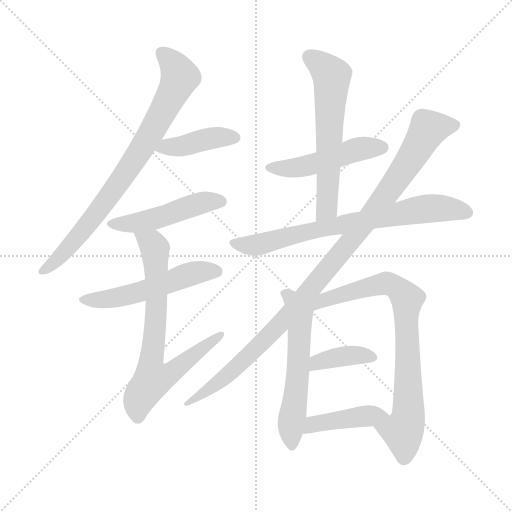
t = 0.00 s
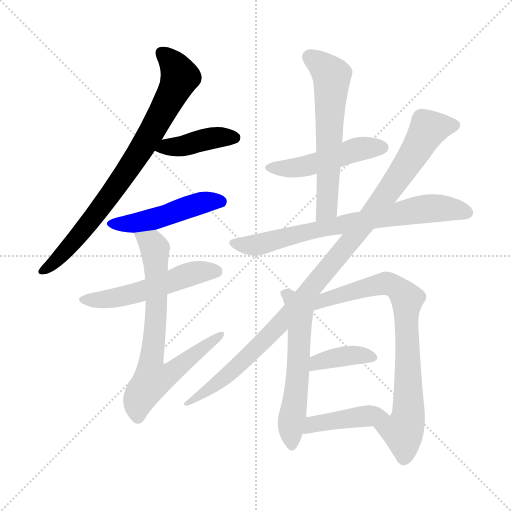
t = 1.95 s
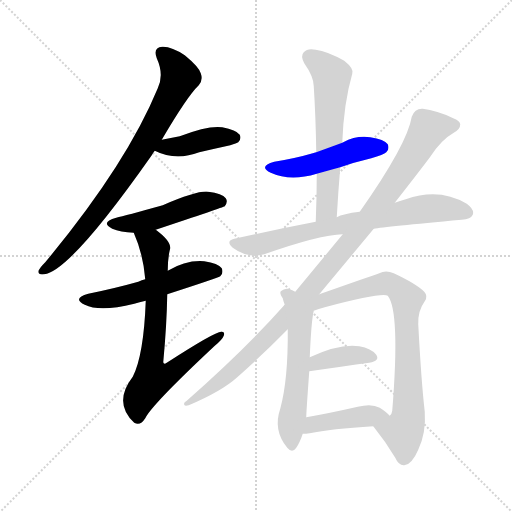
t = 3.89 s
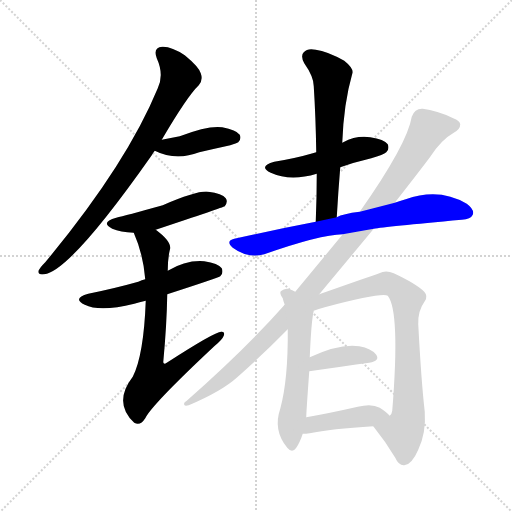
t = 5.84 s
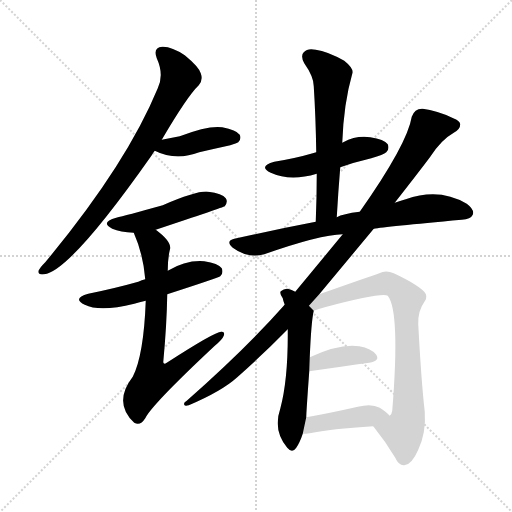
t = 7.78 s
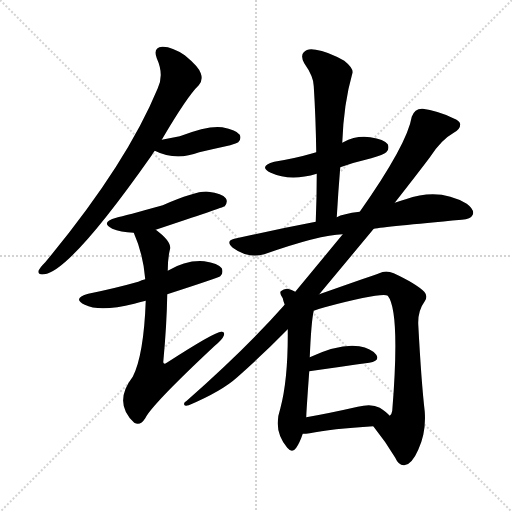
t = 9.73 s

The animated SVG that drew these frames (rendered in a browser with its animation timeline set to each time). Animation: 13 CSS @keyframes rules; one cycle of 9.73 s.

<svg version="1.1" viewBox="0 0 1024 1024" xmlns="http://www.w3.org/2000/svg">
  <g stroke="lightgray" stroke-dasharray="1,1" stroke-width="1" transform="scale(4, 4)">
    <line x1="0" y1="0" x2="256" y2="256"></line>
    <line x1="256" y1="0" x2="0" y2="256"></line>
    <line x1="128" y1="0" x2="128" y2="256"></line>
    <line x1="0" y1="128" x2="256" y2="128"></line>
  </g>
<g transform="scale(1, -1) translate(0, -900)">
   <style type="text/css">
    @keyframes keyframes0 {
      from {
       stroke: blue;
       stroke-dashoffset: 794;
       stroke-width: 128;
       }
       72% {
       animation-timing-function: step-end;
       stroke: blue;
       stroke-dashoffset: 0;
       stroke-width: 128;
       }
       to {
       stroke: black;
       stroke-width: 1024;
       }
       }
       #make-me-a-hanzi-animation-0 {
         animation: keyframes0 0.896159s both;
         animation-delay: 0.000000s;
         animation-timing-function: linear;
       }
    @keyframes keyframes1 {
      from {
       stroke: blue;
       stroke-dashoffset: 409;
       stroke-width: 128;
       }
       57% {
       animation-timing-function: step-end;
       stroke: blue;
       stroke-dashoffset: 0;
       stroke-width: 128;
       }
       to {
       stroke: black;
       stroke-width: 1024;
       }
       }
       #make-me-a-hanzi-animation-1 {
         animation: keyframes1 0.582845s both;
         animation-delay: 0.896159s;
         animation-timing-function: linear;
       }
    @keyframes keyframes2 {
      from {
       stroke: blue;
       stroke-dashoffset: 482;
       stroke-width: 128;
       }
       61% {
       animation-timing-function: step-end;
       stroke: blue;
       stroke-dashoffset: 0;
       stroke-width: 128;
       }
       to {
       stroke: black;
       stroke-width: 1024;
       }
       }
       #make-me-a-hanzi-animation-2 {
         animation: keyframes2 0.642253s both;
         animation-delay: 1.479004s;
         animation-timing-function: linear;
       }
    @keyframes keyframes3 {
      from {
       stroke: blue;
       stroke-dashoffset: 529;
       stroke-width: 128;
       }
       63% {
       animation-timing-function: step-end;
       stroke: blue;
       stroke-dashoffset: 0;
       stroke-width: 128;
       }
       to {
       stroke: black;
       stroke-width: 1024;
       }
       }
       #make-me-a-hanzi-animation-3 {
         animation: keyframes3 0.680501s both;
         animation-delay: 2.121257s;
         animation-timing-function: linear;
       }
    @keyframes keyframes4 {
      from {
       stroke: blue;
       stroke-dashoffset: 725;
       stroke-width: 128;
       }
       70% {
       animation-timing-function: step-end;
       stroke: blue;
       stroke-dashoffset: 0;
       stroke-width: 128;
       }
       to {
       stroke: black;
       stroke-width: 1024;
       }
       }
       #make-me-a-hanzi-animation-4 {
         animation: keyframes4 0.840007s both;
         animation-delay: 2.801758s;
         animation-timing-function: linear;
       }
    @keyframes keyframes5 {
      from {
       stroke: blue;
       stroke-dashoffset: 484;
       stroke-width: 128;
       }
       61% {
       animation-timing-function: step-end;
       stroke: blue;
       stroke-dashoffset: 0;
       stroke-width: 128;
       }
       to {
       stroke: black;
       stroke-width: 1024;
       }
       }
       #make-me-a-hanzi-animation-5 {
         animation: keyframes5 0.643880s both;
         animation-delay: 3.641764s;
         animation-timing-function: linear;
       }
    @keyframes keyframes6 {
      from {
       stroke: blue;
       stroke-dashoffset: 605;
       stroke-width: 128;
       }
       66% {
       animation-timing-function: step-end;
       stroke: blue;
       stroke-dashoffset: 0;
       stroke-width: 128;
       }
       to {
       stroke: black;
       stroke-width: 1024;
       }
       }
       #make-me-a-hanzi-animation-6 {
         animation: keyframes6 0.742350s both;
         animation-delay: 4.285645s;
         animation-timing-function: linear;
       }
    @keyframes keyframes7 {
      from {
       stroke: blue;
       stroke-dashoffset: 732;
       stroke-width: 128;
       }
       70% {
       animation-timing-function: step-end;
       stroke: blue;
       stroke-dashoffset: 0;
       stroke-width: 128;
       }
       to {
       stroke: black;
       stroke-width: 1024;
       }
       }
       #make-me-a-hanzi-animation-7 {
         animation: keyframes7 0.845703s both;
         animation-delay: 5.027995s;
         animation-timing-function: linear;
       }
    @keyframes keyframes8 {
      from {
       stroke: blue;
       stroke-dashoffset: 1046;
       stroke-width: 128;
       }
       77% {
       animation-timing-function: step-end;
       stroke: blue;
       stroke-dashoffset: 0;
       stroke-width: 128;
       }
       to {
       stroke: black;
       stroke-width: 1024;
       }
       }
       #make-me-a-hanzi-animation-8 {
         animation: keyframes8 1.101237s both;
         animation-delay: 5.873698s;
         animation-timing-function: linear;
       }
    @keyframes keyframes9 {
      from {
       stroke: blue;
       stroke-dashoffset: 569;
       stroke-width: 128;
       }
       65% {
       animation-timing-function: step-end;
       stroke: blue;
       stroke-dashoffset: 0;
       stroke-width: 128;
       }
       to {
       stroke: black;
       stroke-width: 1024;
       }
       }
       #make-me-a-hanzi-animation-9 {
         animation: keyframes9 0.713053s both;
         animation-delay: 6.974935s;
         animation-timing-function: linear;
       }
    @keyframes keyframes10 {
      from {
       stroke: blue;
       stroke-dashoffset: 780;
       stroke-width: 128;
       }
       72% {
       animation-timing-function: step-end;
       stroke: blue;
       stroke-dashoffset: 0;
       stroke-width: 128;
       }
       to {
       stroke: black;
       stroke-width: 1024;
       }
       }
       #make-me-a-hanzi-animation-10 {
         animation: keyframes10 0.884766s both;
         animation-delay: 7.687988s;
         animation-timing-function: linear;
       }
    @keyframes keyframes11 {
      from {
       stroke: blue;
       stroke-dashoffset: 381;
       stroke-width: 128;
       }
       55% {
       animation-timing-function: step-end;
       stroke: blue;
       stroke-dashoffset: 0;
       stroke-width: 128;
       }
       to {
       stroke: black;
       stroke-width: 1024;
       }
       }
       #make-me-a-hanzi-animation-11 {
         animation: keyframes11 0.560059s both;
         animation-delay: 8.572754s;
         animation-timing-function: linear;
       }
    @keyframes keyframes12 {
      from {
       stroke: blue;
       stroke-dashoffset: 423;
       stroke-width: 128;
       }
       58% {
       animation-timing-function: step-end;
       stroke: blue;
       stroke-dashoffset: 0;
       stroke-width: 128;
       }
       to {
       stroke: black;
       stroke-width: 1024;
       }
       }
       #make-me-a-hanzi-animation-12 {
         animation: keyframes12 0.594238s both;
         animation-delay: 9.132812s;
         animation-timing-function: linear;
       }
</style>
<path d="M 323.5 620.5 Q 374.5 707.5 397.5 729.5 Q 406.5 739.5 401.5 753.5 Q 397.5 766.5 369.5 789.5 Q 342.5 807.5 324.5 806.5 Q 305.5 805.5 313.5 783.5 Q 328.5 750.5 315.5 723.5 Q 252.5 570.5 90.5 375.5 Q 80.5 365.5 77.5 359.5 Q 74.5 349.5 88.5 351.5 Q 140.5 357.5 303.5 589.5 Q 306.5 595.5 309.5 598.5 L 323.5 620.5 Z" fill="lightgray"></path> 
<path d="M 309.5 598.5 Q 351.5 577.5 398.5 595.5 Q 428.5 602.5 460.5 609.5 Q 473.5 613.5 476.5 615.5 Q 483.5 622.5 479.5 630.5 Q 472.5 640.5 444.5 645.5 Q 416.5 649.5 359.5 627.5 Q 341.5 624.5 323.5 620.5 C 294.5 614.5 282.5 611.5 309.5 598.5 Z" fill="lightgray"></path> 
<path d="M 311.5 440.5 Q 446.5 485.5 449.5 487.5 Q 456.5 496.5 451.5 503.5 Q 444.5 513.5 416.5 516.5 Q 395.5 519.5 325.5 489.5 Q 249.5 468.5 232.5 464.5 Q 199.5 455.5 224.5 442.5 Q 240.5 435.5 267.5 434.5 L 311.5 440.5 Z" fill="lightgray"></path> 
<path d="M 334.5 311.5 Q 439.5 345.5 440.5 347.5 Q 447.5 354.5 443.5 363.5 Q 436.5 373.5 408.5 377.5 Q 372.5 380.5 335.5 358.5 L 290.5 341.5 Q 283.5 340.5 276.5 336.5 Q 230.5 323.5 176.5 312.5 Q 143.5 303.5 169.5 290.5 Q 199.5 275.5 268.5 292.5 Q 278.5 295.5 291.5 298.5 L 334.5 311.5 Z" fill="lightgray"></path> 
<path d="M 291.5 298.5 Q 287.5 189.5 265.5 146.5 Q 225.5 94.5 268.5 54.5 Q 280.5 47.5 290.5 63.5 Q 303.5 90.5 428.5 207.5 Q 444.5 220.5 447.5 228.5 Q 450.5 237.5 442.5 236.5 Q 429.5 236.5 333.5 174.5 Q 327.5 170.5 326.5 175.5 Q 333.5 250.5 334.5 311.5 L 335.5 358.5 Q 335.5 382.5 339.5 399.5 Q 345.5 415.5 311.5 440.5 C 288.5 459.5 256.5 462.5 267.5 434.5 Q 286.5 391.5 290.5 341.5 L 291.5 298.5 Z" fill="lightgray"></path> 
<path d="M 680.5 565.5 Q 708.5 575.5 742.5 583.5 Q 767.5 590.5 772.5 595.5 Q 779.5 602.5 775.5 611.5 Q 768.5 621.5 740.5 625.5 Q 712.5 629.5 686.5 615.5 Q 685.5 615.5 684.5 614.5 L 632.5 595.5 Q 628.5 594.5 625.5 593.5 Q 591.5 583.5 548.5 576.5 Q 515.5 567.5 541.5 554.5 Q 580.5 536.5 633.5 552.5 L 680.5 565.5 Z" fill="lightgray"></path> 
<path d="M 673.5 465.5 Q 676.5 517.5 680.5 565.5 L 684.5 614.5 Q 687.5 693.5 704.5 752.5 Q 708.5 762.5 688.5 778.5 Q 654.5 797.5 631.5 800.5 Q 615.5 804.5 607.5 795.5 Q 600.5 788.5 608.5 773.5 Q 627.5 746.5 627.5 727.5 Q 631.5 664.5 632.5 595.5 L 633.5 552.5 Q 633.5 506.5 631.5 456.5 C 630.5 426.5 671.5 435.5 673.5 465.5 Z" fill="lightgray"></path> 
<path d="M 747.5 442.5 Q 769.5 446.5 923.5 460.5 Q 941.5 461.5 945.5 470.5 Q 949.5 480.5 933.5 492.5 Q 878.5 525.5 811.5 501.5 Q 799.5 498.5 789.5 494.5 L 719.5 476.5 Q 685.5 472.5 673.5 465.5 L 631.5 456.5 Q 553.5 441.5 468.5 422.5 Q 450.5 418.5 465.5 404.5 Q 495.5 382.5 528.5 391.5 Q 639.5 430.5 685.5 431.5 L 747.5 442.5 Z" fill="lightgray"></path> 
<path d="M 638.5 311.5 Q 698.5 383.5 747.5 442.5 L 789.5 494.5 Q 843.5 563.5 860.5 586.5 Q 882.5 620.5 907.5 634.5 Q 920.5 641.5 920.5 651.5 Q 919.5 658.5 906.5 663.5 Q 873.5 679.5 845.5 682.5 Q 829.5 683.5 823.5 666.5 Q 814.5 611.5 719.5 476.5 L 685.5 431.5 Q 643.5 380.5 590.5 316.5 L 569.5 290.5 Q 568.5 290.5 567.5 288.5 Q 489.5 200.5 373.5 98.5 Q 366.5 94.5 368.5 90.5 Q 369.5 87.5 377.5 89.5 Q 443.5 117.5 474.5 145.5 Q 525.5 190.5 575.5 241.5 L 638.5 311.5 Z" fill="lightgray"></path> 
<path d="M 590.5 316.5 Q 583.5 320.5 575.5 322.5 Q 568.5 323.5 561.5 317.5 Q 558.5 313.5 565.5 303.5 Q 566.5 297.5 569.5 290.5 L 575.5 241.5 Q 576.5 141.5 560.5 82.5 Q 545.5 39.5 574.5 4.5 Q 584.5 -7.5 592.5 4.5 Q 599.5 14.5 605.5 32.5 L 612.5 65.5 Q 612.5 74.5 618.5 157.5 L 619.5 185.5 Q 622.5 257.5 627.5 278.5 L 590.5 316.5 Z" fill="lightgray"></path> 
<path d="M 746.5 47.5 Q 771.5 16.5 790.5 -15.5 Q 797.5 -31.5 808.5 -30.5 Q 823.5 -29.5 836.5 0.5 Q 852.5 34.5 849.5 76.5 Q 842.5 137.5 836.5 251.5 Q 835.5 278.5 849.5 297.5 Q 856.5 307.5 848.5 316.5 Q 832.5 332.5 787.5 353.5 Q 771.5 360.5 758.5 353.5 Q 749.5 350.5 638.5 311.5 C 597.5 297.5 599.5 268.5 627.5 278.5 Q 636.5 282.5 649.5 285.5 Q 763.5 315.5 775.5 308.5 Q 800.5 277.5 784.5 78.5 Q 783.5 71.5 779.5 68.5 C 769.5 40.5 728.5 70.5 746.5 47.5 Z" fill="lightgray"></path> 
<path d="M 618.5 157.5 Q 688.5 167.5 738.5 174.5 Q 760.5 178.5 752.5 190.5 Q 742.5 203.5 718.5 207.5 Q 679.5 213.5 619.5 185.5 C 592.5 172.5 588.5 153.5 618.5 157.5 Z" fill="lightgray"></path> 
<path d="M 605.5 32.5 Q 611.5 32.5 619.5 33.5 Q 661.5 42.5 746.5 47.5 C 776.5 49.5 797.5 50.5 779.5 68.5 Q 773.5 75.5 759.5 84.5 Q 743.5 93.5 715.5 86.5 Q 658.5 73.5 612.5 65.5 C 582.5 60.5 575.5 31.5 605.5 32.5 Z" fill="lightgray"></path> 
      <clipPath id="make-me-a-hanzi-clip-0">
      <path d="M 323.5 620.5 Q 374.5 707.5 397.5 729.5 Q 406.5 739.5 401.5 753.5 Q 397.5 766.5 369.5 789.5 Q 342.5 807.5 324.5 806.5 Q 305.5 805.5 313.5 783.5 Q 328.5 750.5 315.5 723.5 Q 252.5 570.5 90.5 375.5 Q 80.5 365.5 77.5 359.5 Q 74.5 349.5 88.5 351.5 Q 140.5 357.5 303.5 589.5 Q 306.5 595.5 309.5 598.5 L 323.5 620.5 Z" fill="lightgray"></path>
      </clipPath>
      <path clip-path="url(#make-me-a-hanzi-clip-0)" d="M 323.5 792.5 L 348.5 769.5 L 360.5 746.5 L 317.5 660.5 L 277.5 591.5 L 198.5 479.5 L 129.5 396.5 L 85.5 359.5 " fill="none" id="make-me-a-hanzi-animation-0" stroke-dasharray="666 1332" stroke-linecap="round"></path>

      <clipPath id="make-me-a-hanzi-clip-1">
      <path d="M 309.5 598.5 Q 351.5 577.5 398.5 595.5 Q 428.5 602.5 460.5 609.5 Q 473.5 613.5 476.5 615.5 Q 483.5 622.5 479.5 630.5 Q 472.5 640.5 444.5 645.5 Q 416.5 649.5 359.5 627.5 Q 341.5 624.5 323.5 620.5 C 294.5 614.5 282.5 611.5 309.5 598.5 Z" fill="lightgray"></path>
      </clipPath>
      <path clip-path="url(#make-me-a-hanzi-clip-1)" d="M 318.5 600.5 L 429.5 624.5 L 468.5 624.5 " fill="none" id="make-me-a-hanzi-animation-1" stroke-dasharray="281 562" stroke-linecap="round"></path>

      <clipPath id="make-me-a-hanzi-clip-2">
      <path d="M 311.5 440.5 Q 446.5 485.5 449.5 487.5 Q 456.5 496.5 451.5 503.5 Q 444.5 513.5 416.5 516.5 Q 395.5 519.5 325.5 489.5 Q 249.5 468.5 232.5 464.5 Q 199.5 455.5 224.5 442.5 Q 240.5 435.5 267.5 434.5 L 311.5 440.5 Z" fill="lightgray"></path>
      </clipPath>
      <path clip-path="url(#make-me-a-hanzi-clip-2)" d="M 226.5 454.5 L 246.5 451.5 L 318.5 463.5 L 405.5 495.5 L 445.5 494.5 " fill="none" id="make-me-a-hanzi-animation-2" stroke-dasharray="354 708" stroke-linecap="round"></path>

      <clipPath id="make-me-a-hanzi-clip-3">
      <path d="M 334.5 311.5 Q 439.5 345.5 440.5 347.5 Q 447.5 354.5 443.5 363.5 Q 436.5 373.5 408.5 377.5 Q 372.5 380.5 335.5 358.5 L 290.5 341.5 Q 283.5 340.5 276.5 336.5 Q 230.5 323.5 176.5 312.5 Q 143.5 303.5 169.5 290.5 Q 199.5 275.5 268.5 292.5 Q 278.5 295.5 291.5 298.5 L 334.5 311.5 Z" fill="lightgray"></path>
      </clipPath>
      <path clip-path="url(#make-me-a-hanzi-clip-3)" d="M 170.5 302.5 L 197.5 299.5 L 254.5 308.5 L 342.5 334.5 L 378.5 351.5 L 413.5 358.5 L 434.5 355.5 " fill="none" id="make-me-a-hanzi-animation-3" stroke-dasharray="401 802" stroke-linecap="round"></path>

      <clipPath id="make-me-a-hanzi-clip-4">
      <path d="M 291.5 298.5 Q 287.5 189.5 265.5 146.5 Q 225.5 94.5 268.5 54.5 Q 280.5 47.5 290.5 63.5 Q 303.5 90.5 428.5 207.5 Q 444.5 220.5 447.5 228.5 Q 450.5 237.5 442.5 236.5 Q 429.5 236.5 333.5 174.5 Q 327.5 170.5 326.5 175.5 Q 333.5 250.5 334.5 311.5 L 335.5 358.5 Q 335.5 382.5 339.5 399.5 Q 345.5 415.5 311.5 440.5 C 288.5 459.5 256.5 462.5 267.5 434.5 Q 286.5 391.5 290.5 341.5 L 291.5 298.5 Z" fill="lightgray"></path>
      </clipPath>
      <path clip-path="url(#make-me-a-hanzi-clip-4)" d="M 275.5 429.5 L 304.5 412.5 L 310.5 398.5 L 312.5 277.5 L 301.5 179.5 L 306.5 142.5 L 340.5 152.5 L 441.5 230.5 " fill="none" id="make-me-a-hanzi-animation-4" stroke-dasharray="597 1194" stroke-linecap="round"></path>

      <clipPath id="make-me-a-hanzi-clip-5">
      <path d="M 680.5 565.5 Q 708.5 575.5 742.5 583.5 Q 767.5 590.5 772.5 595.5 Q 779.5 602.5 775.5 611.5 Q 768.5 621.5 740.5 625.5 Q 712.5 629.5 686.5 615.5 Q 685.5 615.5 684.5 614.5 L 632.5 595.5 Q 628.5 594.5 625.5 593.5 Q 591.5 583.5 548.5 576.5 Q 515.5 567.5 541.5 554.5 Q 580.5 536.5 633.5 552.5 L 680.5 565.5 Z" fill="lightgray"></path>
      </clipPath>
      <path clip-path="url(#make-me-a-hanzi-clip-5)" d="M 542.5 566.5 L 605.5 566.5 L 716.5 601.5 L 764.5 605.5 " fill="none" id="make-me-a-hanzi-animation-5" stroke-dasharray="356 712" stroke-linecap="round"></path>

      <clipPath id="make-me-a-hanzi-clip-6">
      <path d="M 673.5 465.5 Q 676.5 517.5 680.5 565.5 L 684.5 614.5 Q 687.5 693.5 704.5 752.5 Q 708.5 762.5 688.5 778.5 Q 654.5 797.5 631.5 800.5 Q 615.5 804.5 607.5 795.5 Q 600.5 788.5 608.5 773.5 Q 627.5 746.5 627.5 727.5 Q 631.5 664.5 632.5 595.5 L 633.5 552.5 Q 633.5 506.5 631.5 456.5 C 630.5 426.5 671.5 435.5 673.5 465.5 Z" fill="lightgray"></path>
      </clipPath>
      <path clip-path="url(#make-me-a-hanzi-clip-6)" d="M 619.5 786.5 L 663.5 748.5 L 654.5 488.5 L 637.5 463.5 " fill="none" id="make-me-a-hanzi-animation-6" stroke-dasharray="477 954" stroke-linecap="round"></path>

      <clipPath id="make-me-a-hanzi-clip-7">
      <path d="M 747.5 442.5 Q 769.5 446.5 923.5 460.5 Q 941.5 461.5 945.5 470.5 Q 949.5 480.5 933.5 492.5 Q 878.5 525.5 811.5 501.5 Q 799.5 498.5 789.5 494.5 L 719.5 476.5 Q 685.5 472.5 673.5 465.5 L 631.5 456.5 Q 553.5 441.5 468.5 422.5 Q 450.5 418.5 465.5 404.5 Q 495.5 382.5 528.5 391.5 Q 639.5 430.5 685.5 431.5 L 747.5 442.5 Z" fill="lightgray"></path>
      </clipPath>
      <path clip-path="url(#make-me-a-hanzi-clip-7)" d="M 467.5 413.5 L 518.5 410.5 L 598.5 433.5 L 854.5 483.5 L 891.5 483.5 L 934.5 474.5 " fill="none" id="make-me-a-hanzi-animation-7" stroke-dasharray="604 1208" stroke-linecap="round"></path>

      <clipPath id="make-me-a-hanzi-clip-8">
      <path d="M 638.5 311.5 Q 698.5 383.5 747.5 442.5 L 789.5 494.5 Q 843.5 563.5 860.5 586.5 Q 882.5 620.5 907.5 634.5 Q 920.5 641.5 920.5 651.5 Q 919.5 658.5 906.5 663.5 Q 873.5 679.5 845.5 682.5 Q 829.5 683.5 823.5 666.5 Q 814.5 611.5 719.5 476.5 L 685.5 431.5 Q 643.5 380.5 590.5 316.5 L 569.5 290.5 Q 568.5 290.5 567.5 288.5 Q 489.5 200.5 373.5 98.5 Q 366.5 94.5 368.5 90.5 Q 369.5 87.5 377.5 89.5 Q 443.5 117.5 474.5 145.5 Q 525.5 190.5 575.5 241.5 L 638.5 311.5 Z" fill="lightgray"></path>
      </clipPath>
      <path clip-path="url(#make-me-a-hanzi-clip-8)" d="M 910.5 649.5 L 856.5 641.5 L 767.5 503.5 L 598.5 294.5 L 452.5 147.5 L 373.5 93.5 " fill="none" id="make-me-a-hanzi-animation-8" stroke-dasharray="918 1836" stroke-linecap="round"></path>

      <clipPath id="make-me-a-hanzi-clip-9">
      <path d="M 590.5 316.5 Q 583.5 320.5 575.5 322.5 Q 568.5 323.5 561.5 317.5 Q 558.5 313.5 565.5 303.5 Q 566.5 297.5 569.5 290.5 L 575.5 241.5 Q 576.5 141.5 560.5 82.5 Q 545.5 39.5 574.5 4.5 Q 584.5 -7.5 592.5 4.5 Q 599.5 14.5 605.5 32.5 L 612.5 65.5 Q 612.5 74.5 618.5 157.5 L 619.5 185.5 Q 622.5 257.5 627.5 278.5 L 590.5 316.5 Z" fill="lightgray"></path>
      </clipPath>
      <path clip-path="url(#make-me-a-hanzi-clip-9)" d="M 571.5 312.5 L 599.5 267.5 L 596.5 146.5 L 582.5 54.5 L 583.5 8.5 " fill="none" id="make-me-a-hanzi-animation-9" stroke-dasharray="441 882" stroke-linecap="round"></path>

      <clipPath id="make-me-a-hanzi-clip-10">
      <path d="M 746.5 47.5 Q 771.5 16.5 790.5 -15.5 Q 797.5 -31.5 808.5 -30.5 Q 823.5 -29.5 836.5 0.5 Q 852.5 34.5 849.5 76.5 Q 842.5 137.5 836.5 251.5 Q 835.5 278.5 849.5 297.5 Q 856.5 307.5 848.5 316.5 Q 832.5 332.5 787.5 353.5 Q 771.5 360.5 758.5 353.5 Q 749.5 350.5 638.5 311.5 C 597.5 297.5 599.5 268.5 627.5 278.5 Q 636.5 282.5 649.5 285.5 Q 763.5 315.5 775.5 308.5 Q 800.5 277.5 784.5 78.5 Q 783.5 71.5 779.5 68.5 C 769.5 40.5 728.5 70.5 746.5 47.5 Z" fill="lightgray"></path>
      </clipPath>
      <path clip-path="url(#make-me-a-hanzi-clip-10)" d="M 628.5 289.5 L 681.5 310.5 L 774.5 333.5 L 799.5 319.5 L 814.5 301.5 L 817.5 78.5 L 805.5 36.5 L 808.5 -15.5 " fill="none" id="make-me-a-hanzi-animation-10" stroke-dasharray="652 1304" stroke-linecap="round"></path>

      <clipPath id="make-me-a-hanzi-clip-11">
      <path d="M 618.5 157.5 Q 688.5 167.5 738.5 174.5 Q 760.5 178.5 752.5 190.5 Q 742.5 203.5 718.5 207.5 Q 679.5 213.5 619.5 185.5 C 592.5 172.5 588.5 153.5 618.5 157.5 Z" fill="lightgray"></path>
      </clipPath>
      <path clip-path="url(#make-me-a-hanzi-clip-11)" d="M 626.5 164.5 L 634.5 176.5 L 678.5 186.5 L 721.5 190.5 L 742.5 184.5 " fill="none" id="make-me-a-hanzi-animation-11" stroke-dasharray="253 506" stroke-linecap="round"></path>

      <clipPath id="make-me-a-hanzi-clip-12">
      <path d="M 605.5 32.5 Q 611.5 32.5 619.5 33.5 Q 661.5 42.5 746.5 47.5 C 776.5 49.5 797.5 50.5 779.5 68.5 Q 773.5 75.5 759.5 84.5 Q 743.5 93.5 715.5 86.5 Q 658.5 73.5 612.5 65.5 C 582.5 60.5 575.5 31.5 605.5 32.5 Z" fill="lightgray"></path>
      </clipPath>
      <path clip-path="url(#make-me-a-hanzi-clip-12)" d="M 612.5 36.5 L 626.5 51.5 L 727.5 68.5 L 771.5 68.5 " fill="none" id="make-me-a-hanzi-animation-12" stroke-dasharray="295 590" stroke-linecap="round"></path>

</g>
</svg>
